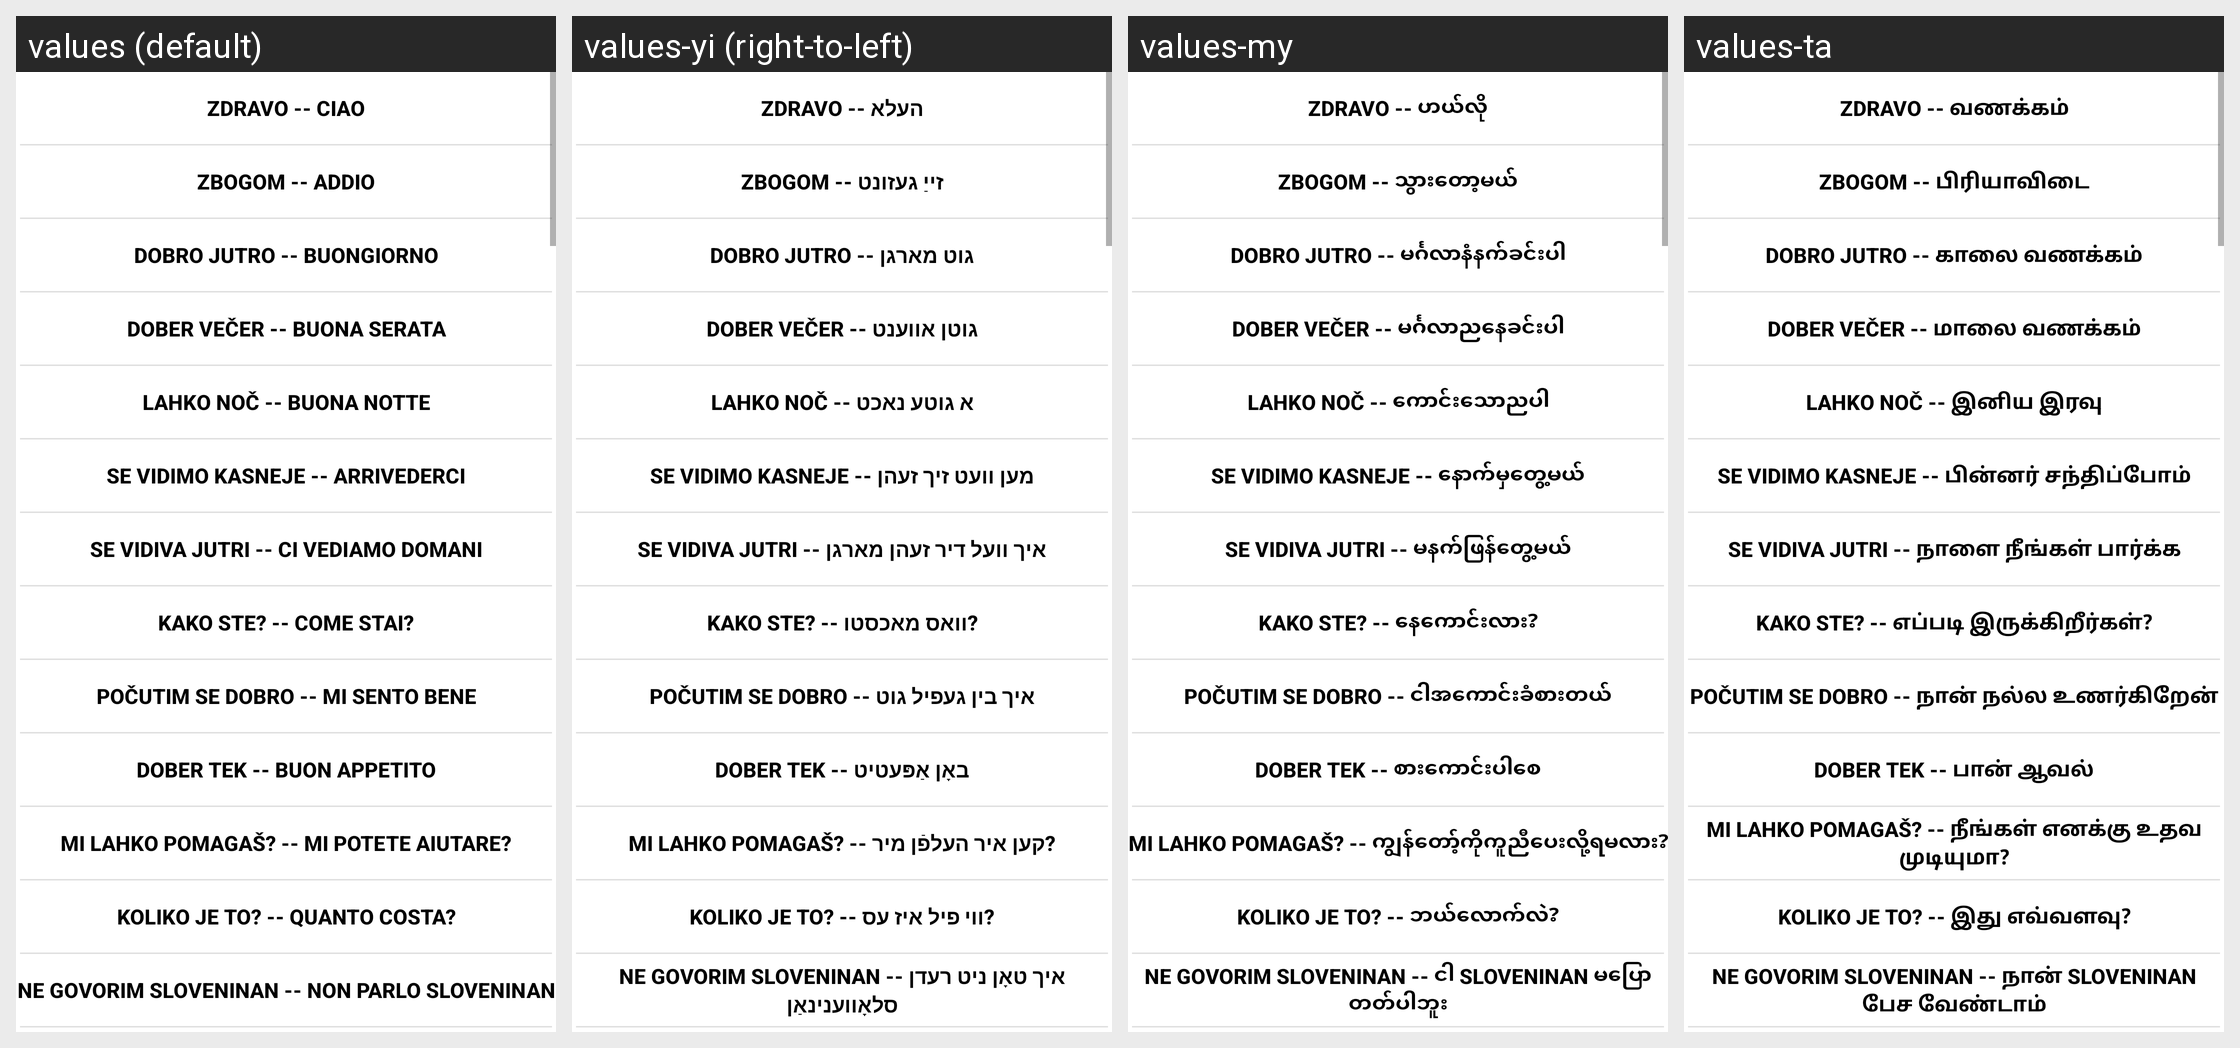

For this localized Android screen grid, give each drawn string resource with its value in every locale shown.
Android screen res/layout/vocabulario.xml rendered under 4 locales, left to right: values (default), values-yi (right-to-left), values-my, values-ta. Device: Nexus 5 (rendered at 1080×1920; each locale shown at half size, 540×960, under a caption strip naming it); theme Theme.MaterialComponents.DayNight.NoActionBar.
Other locales in the repository, not shown: values-af, values-am, values-ar, values-az, values-be, values-bg, values-bn, values-bs, values-ca, values-ceb, values-co, values-cs, values-cy, values-da, values-de, values-el, values-en, values-eo, values-es, values-et, values-eu, values-fa, values-fi, values-fr, values-fy, values-ga, values-gd, values-gl, values-gu, values-ha, values-haw, values-he, values-hi, values-hmn, values-hr, values-ht, values-hu, values-hy, values-id, values-ig, values-is, values-it, values-ja, values-jv, values-ka, values-kk, values-km, values-kn, values-ko, values-ku, values-ky, values-la, values-lb, values-lo, values-lt, values-lv, values-mg, values-mi, values-mk, values-ml, values-mn, values-mr, values-ms, values-mt, values-ne, values-nl, values-no, values-ny, values-pa, values-pl, values-ps, values-pt, values-ro, values-ru, values-sd, values-si, values-sk, values-sl, values-sm, values-sn, values-so, values-sq, values-sr, values-st, values-su, values-sv, values-sw, values-te, values-tg, values-th, values-tl, values-tr, values-uk, values-ur, values-vi, values-xh, values-yo, values-zh-rCN, values-zh-rTW, values-zu.
Strings drawn on this screen, with the default value and each locale's value (text and hints the layout hard-codes, and strings that could not be matched under every locale, appear in the picture but are not listed):

hola
  values: Zdravo -- Ciao
  values-yi: Zdravo -- העלא
  values-my: Zdravo -- ဟယ်လို
  values-ta: Zdravo -- வணக்கம்

adios
  values: Zbogom -- addio
  values-yi: Zbogom -- זייַ געזונט
  values-my: Zbogom -- သွားတော့မယ်
  values-ta: Zbogom -- பிரியாவிடை

buenosdias
  values: Dobro jutro -- Buongiorno
  values-yi: Dobro jutro -- גוט מארגן
  values-my: Dobro jutro -- မင်္ဂလာနံနက်ခင်းပါ
  values-ta: Dobro jutro -- காலை வணக்கம்

buenas_tardes
  values: Dober večer -- buona serata
  values-yi: Dober večer -- גוטן אווענט
  values-my: Dober večer -- မင်္ဂလာညနေခင်းပါ
  values-ta: Dober večer -- மாலை வணக்கம்

buenas_noches
  values: Lahko noč -- Buona notte
  values-yi: Lahko noč -- א גוטע נאכט
  values-my: Lahko noč -- ကောင်းသောညပါ
  values-ta: Lahko noč -- இனிய இரவு

hasta_luego
  values: Se vidimo kasneje -- Arrivederci
  values-yi: Se vidimo kasneje -- מען וועט זיך זעהן
  values-my: Se vidimo kasneje -- နောက်မှတွေ့မယ်
  values-ta: Se vidimo kasneje -- பின்னர் சந்திப்போம்

hasta_manana
  values: Se vidiva jutri -- Ci vediamo domani
  values-yi: Se vidiva jutri -- איך וועל דיר זעהן מארגן
  values-my: Se vidiva jutri -- မနက်ဖြန်တွေ့မယ်
  values-ta: Se vidiva jutri -- நாளை நீங்கள் பார்க்க

quetal
  values: Kako ste? -- Come stai?
  values-yi: Kako ste? -- וואס מאכסטו?
  values-my: Kako ste? -- နေကောင်းလား?
  values-ta: Kako ste? -- எப்படி இருக்கிறீர்கள்?

bien_gracias
  values: Počutim se dobro -- mi sento bene
  values-yi: Počutim se dobro -- איך בין געפיל גוט
  values-my: Počutim se dobro -- ငါအကောင်းခံစားတယ်
  values-ta: Počutim se dobro -- நான் நல்ல உணர்கிறேன்

buen_provecho
  values: Dober tek -- buon appetito
  values-yi: Dober tek -- באָן אַפּעטיט
  values-my: Dober tek -- စားကောင်းပါစေ
  values-ta: Dober tek -- பான் ஆவல்

me_puede_ayudar
  values: Mi lahko pomagaš? -- Mi potete aiutare?
  values-yi: Mi lahko pomagaš? -- קען איר העלפֿן מיר?
  values-my: Mi lahko pomagaš? -- ကျွန်တော့်ကိုကူညီပေးလို့ရမလား?
  values-ta: Mi lahko pomagaš? -- நீங்கள் எனக்கு உதவ முடியுமா?

cuanto_cuesta
  values: Koliko je to? -- Quanto costa?
  values-yi: Koliko je to? -- ווי פיל איז עס?
  values-my: Koliko je to? -- ဘယ်လောက်လဲ?
  values-ta: Koliko je to? -- இது எவ்வளவு?

no_hablo_espanol
  values: Ne govorim Sloveninan -- Non parlo Sloveninan
  values-yi: Ne govorim Sloveninan -- איך טאָן ניט רעדן סלאָווענינאַן
  values-my: Ne govorim Sloveninan -- ငါ Sloveninan မပြောတတ်ပါဘူး
  values-ta: Ne govorim Sloveninan -- நான் Sloveninan பேச வேண்டாம்
